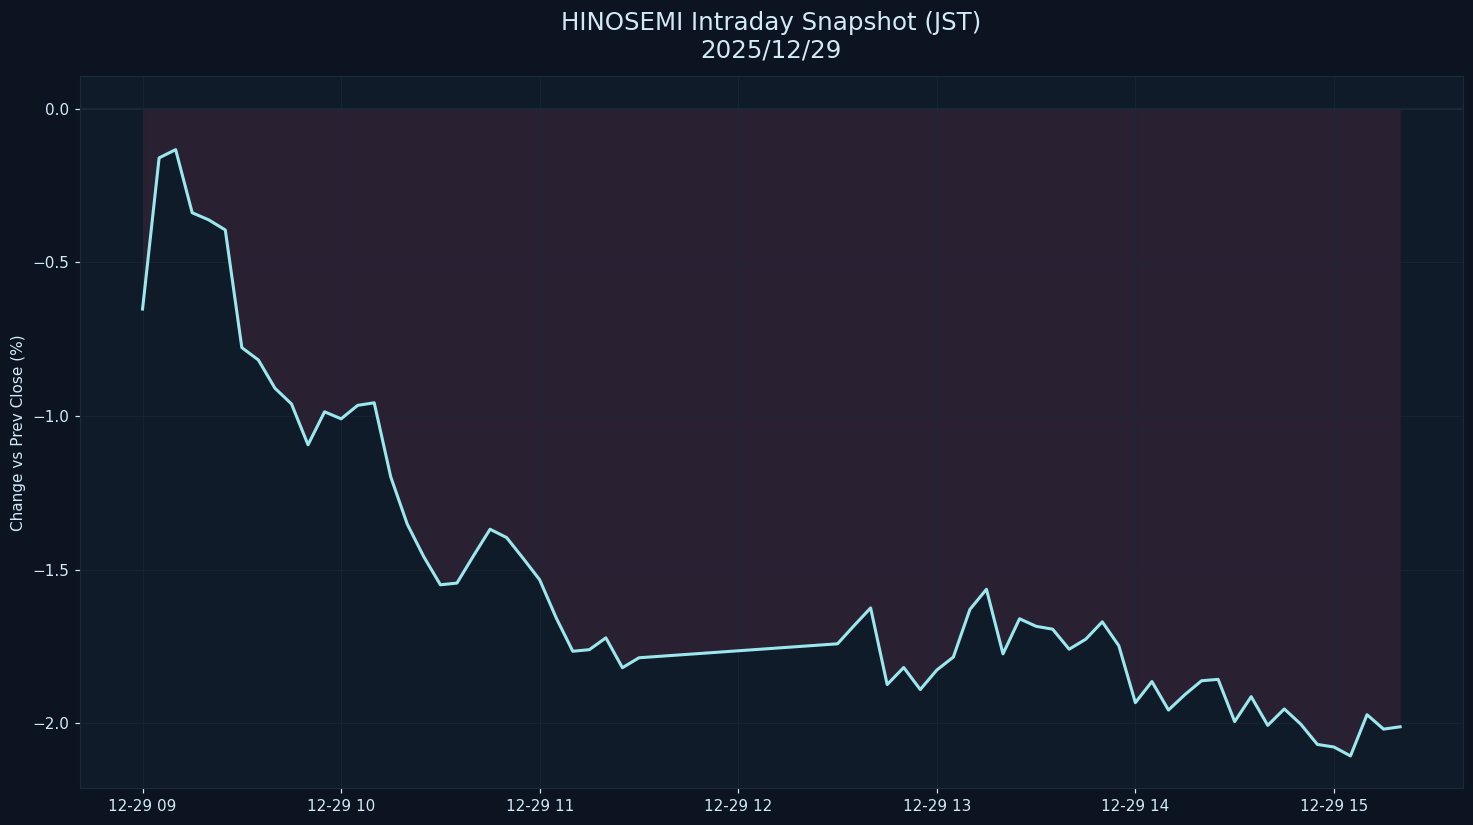

Data behind this chart, as committed beside it:
datetime_jst, pct
2025-12-29 09:00:00+09:00, -0.6521
2025-12-29 09:05:00+09:00, -0.1606
2025-12-29 09:10:00+09:00, -0.1338
2025-12-29 09:15:00+09:00, -0.339
2025-12-29 09:20:00+09:00, -0.3622
2025-12-29 09:25:00+09:00, -0.3951
2025-12-29 09:30:00+09:00, -0.7777
2025-12-29 09:35:00+09:00, -0.8179
2025-12-29 09:40:00+09:00, -0.9097
2025-12-29 09:45:00+09:00, -0.9608
2025-12-29 09:50:00+09:00, -1.094
2025-12-29 09:55:00+09:00, -0.9865
2025-12-29 10:00:00+09:00, -1.009
2025-12-29 10:05:00+09:00, -0.9655
2025-12-29 10:10:00+09:00, -0.9571
2025-12-29 10:15:00+09:00, -1.198
2025-12-29 10:20:00+09:00, -1.352
2025-12-29 10:25:00+09:00, -1.458
2025-12-29 10:30:00+09:00, -1.549
2025-12-29 10:35:00+09:00, -1.544
2025-12-29 10:40:00+09:00, -1.455
2025-12-29 10:45:00+09:00, -1.368
2025-12-29 10:50:00+09:00, -1.395
2025-12-29 10:55:00+09:00, -1.463
2025-12-29 11:00:00+09:00, -1.533
2025-12-29 11:05:00+09:00, -1.657
2025-12-29 11:10:00+09:00, -1.765
2025-12-29 11:15:00+09:00, -1.76
2025-12-29 11:20:00+09:00, -1.722
2025-12-29 11:25:00+09:00, -1.819
2025-12-29 11:30:00+09:00, -1.786
2025-12-29 12:30:00+09:00, -1.741
2025-12-29 12:35:00+09:00, -1.682
2025-12-29 12:40:00+09:00, -1.624
2025-12-29 12:45:00+09:00, -1.874
2025-12-29 12:50:00+09:00, -1.818
2025-12-29 12:55:00+09:00, -1.89
2025-12-29 13:00:00+09:00, -1.826
2025-12-29 13:05:00+09:00, -1.784
2025-12-29 13:10:00+09:00, -1.629
2025-12-29 13:15:00+09:00, -1.564
2025-12-29 13:20:00+09:00, -1.774
2025-12-29 13:25:00+09:00, -1.66
2025-12-29 13:30:00+09:00, -1.684
2025-12-29 13:35:00+09:00, -1.693
2025-12-29 13:40:00+09:00, -1.759
2025-12-29 13:45:00+09:00, -1.726
2025-12-29 13:50:00+09:00, -1.67
2025-12-29 13:55:00+09:00, -1.747
2025-12-29 14:00:00+09:00, -1.932
2025-12-29 14:05:00+09:00, -1.864
2025-12-29 14:10:00+09:00, -1.956
2025-12-29 14:15:00+09:00, -1.906
2025-12-29 14:20:00+09:00, -1.861
2025-12-29 14:25:00+09:00, -1.857
2025-12-29 14:30:00+09:00, -1.994
2025-12-29 14:35:00+09:00, -1.913
2025-12-29 14:40:00+09:00, -2.006
2025-12-29 14:45:00+09:00, -1.953
2025-12-29 14:50:00+09:00, -2.003
... 6 more rows
